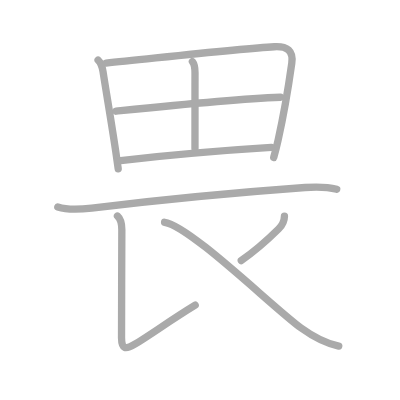
t = 0.00 s
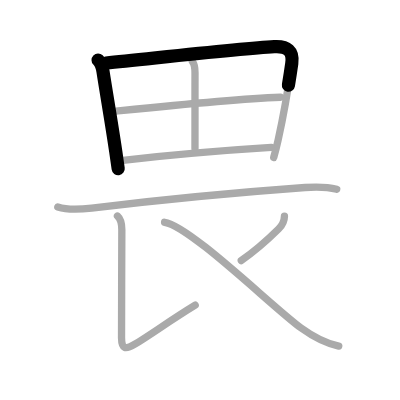
t = 1.75 s
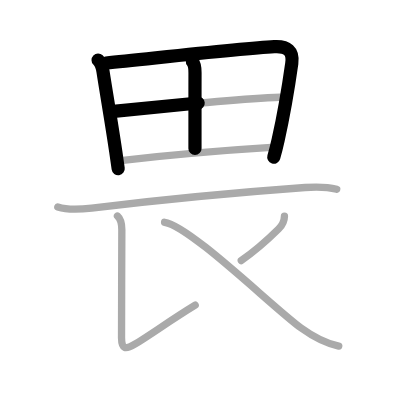
t = 3.50 s
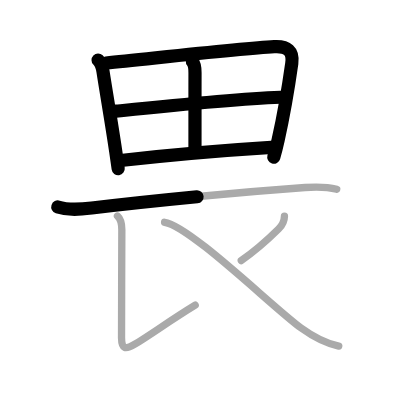
t = 5.50 s
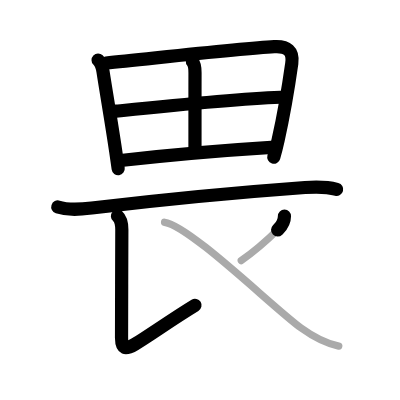
t = 7.25 s
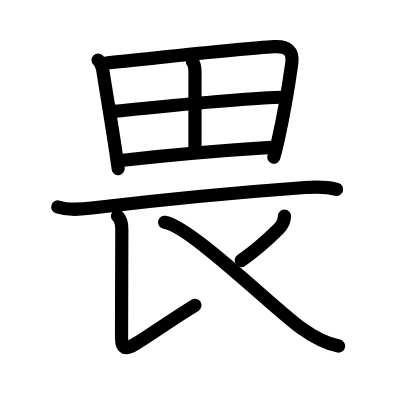
t = 9.00 s

The animated SVG that drew these frames (rendered in a browser with its animation timeline set to each time). Animation: 9 SMIL elements (animate=9); one cycle of 9.00 s.

<?xml version="1.0" standalone="no"?>
<!DOCTYPE svg PUBLIC "-//W3C//DTD SVG 1.1//EN"   "http://www.w3.org/Graphics/SVG/1.1/DTD/svg11.dtd">
<svg width="400px" height="400px"  version="1.1" xmlns="http://www.w3.org/2000/svg">
  <defs>
    <marker id="Triangle" viewBox="0 0 10 10" refX="0" refY="5" markerUnits="strokeWidth" markerWidth="3" style="stroke-opacity:0%;fill:#aaaaaa;" markerHeight="2" orient="auto">
      <path d="M 0 0 L 10 5 L 0 10 z" />
    </marker>
    
    <marker id="Arrow" viewBox="0 0 10 10" refX="5" refY="5" markerUnits="strokeWidth" markerWidth="1.8" style="stroke-opacity:0%;fill:#770000;" markerHeight="2" orient="auto">
      <path d="M 0 4 L 6 4 L 4 1 L 10 5 L 4 9 L 6 6 L 0 6 z" />
        <circle cx="5" cy="5" r="5" />
      </marker>
    
    <marker id="TriangleRed" viewBox="0 0 10 10" refX="0" refY="5" markerUnits="strokeWidth" markerWidth="3" style="stroke-opacity:0%;fill:#CC0000;" markerHeight="2" orient="auto">
      <path d="M 0 0 L 10 5 L 0 10 z" />
    </marker>
    
    <marker id="ArrowRed" viewBox="0 0 10 10" refX="5" refY="5" markerUnits="strokeWidth" markerWidth="1.8" style="stroke-opacity:0%;fill:#CC0000;" markerHeight="2" orient="auto">
      <path d="M 0 4 L 6 4 L 4 1 L 10 5 L 4 9 L 6 6 L 0 6 z" />
        <circle cx="5" cy="5" r="5" />
      </marker>
    
  </defs>
  
  <path style="fill:#ffffff; fill-opacity:100%; fill-rule:evenodd; stroke-width:0;" d="M 0 0 L 400px 0 L 400px 400px L 0 400px L 0 0" />

  <g transform="scale(3.6697247706422 3.6697247706422)">
<path style="fill:none; fill-opacity:0%; fill-rule:evenodd; stroke:#aaaaaa; stroke-opacity:100%; stroke-width: 1.5pt; stroke-linejoin:round; stroke-linecap:round;" d="M26.73 16.38c0.9 0.87 1.17 2.03 1.34 3.11c0.99 6.39 2.32 13.98 3.48 21.86c0.23 1.54 0.45 3.09 0.66 4.65"></path>
<path style="fill:none; fill-opacity:0%; fill-rule:evenodd; stroke:#aaaaaa; stroke-opacity:100%; stroke-width: 1.5pt; stroke-linejoin:round; stroke-linecap:round;" d="M28.9 17.18C41 16 65.39 13.24 74.75 12.73c3.52-0.2 5.24 1.12 4.76 4.53c-0.65 4.6-2.16 13.96-3.72 20.88c-0.4 1.79-0.81 3.41-1.2 4.75"></path>
<path style="fill:none; fill-opacity:0%; fill-rule:evenodd; stroke:#aaaaaa; stroke-opacity:100%; stroke-width: 1.5pt; stroke-linejoin:round; stroke-linecap:round;" d="M52.43 16.78c0.7 0.84 0.71 2.12 0.71 3.06c-0.01 6.41-0.01 11.41-0.01 20.66"></path>
<path style="fill:none; fill-opacity:0%; fill-rule:evenodd; stroke:#aaaaaa; stroke-opacity:100%; stroke-width: 1.5pt; stroke-linejoin:round; stroke-linecap:round;" d="M31.63 30.3c13.87-1.43 31.74-3.3 44.79-3.8"></path>
<path style="fill:none; fill-opacity:0%; fill-rule:evenodd; stroke:#aaaaaa; stroke-opacity:100%; stroke-width: 1.5pt; stroke-linejoin:round; stroke-linecap:round;" d="M32.86 43.75C44.5 42.43 60.5 41 73.94 40.17"></path>
<path style="fill:none; fill-opacity:0%; fill-rule:evenodd; stroke:#aaaaaa; stroke-opacity:100%; stroke-width: 1.5pt; stroke-linejoin:round; stroke-linecap:round;" d="M15.75 56.4c3 0.97 6.06 0.68 9.25 0.29c17.25-2.07 41.69-4.41 58.13-5.6c2.84-0.21 5.85-0.24 8.62 0.49"></path>
<path style="fill:none; fill-opacity:0%; fill-rule:evenodd; stroke:#aaaaaa; stroke-opacity:100%; stroke-width: 1.5pt; stroke-linejoin:round; stroke-linecap:round;" d="M32.01 58.87c0.99 0.88 1.19 2.4 1.19 3.75c0 5.14-0.1 24.04-0.08 29.51c0.01 2.96 1 3.25 3.63 1.67c3.89-2.33 9.74-6.55 16.44-10.64"></path>
<path style="fill:none; fill-opacity:0%; fill-rule:evenodd; stroke:#aaaaaa; stroke-opacity:100%; stroke-width: 1.5pt; stroke-linejoin:round; stroke-linecap:round;" d="M77.51 58.92c-0.01 1.45-0.5 2.38-1.61 3.49c-2.98 2.95-7.15 6.5-10.15 8.59"></path>
<path style="fill:none; fill-opacity:0%; fill-rule:evenodd; stroke:#aaaaaa; stroke-opacity:100%; stroke-width: 1.5pt; stroke-linejoin:round; stroke-linecap:round;" d="M44.85 60.57c6.87 0.96 29.66 23.35 37.16 28.78c2.76 2 6.86 4.26 10.3 4.95"></path>

<path style="fill:none; fill-opacity:0%; fill-rule:evenodd; stroke:#000000; stroke-opacity:100%; stroke-width: 2.7pt; stroke-linejoin:round; stroke-linecap:round;" d="M26.73 16.38c0.9 0.87 1.17 2.03 1.34 3.11c0.99 6.39 2.32 13.98 3.48 21.86c0.23 1.54 0.45 3.09 0.66 4.65" pathLength="100" stroke-dashoffset="100" stroke-dasharray="100 105"><animate id="dashAnim1" attributeName="stroke-dashoffset" from="100" to="0" dur="1s" calcMode="linear" fill="freeze"/></path>
<path style="fill:none; fill-opacity:0%; fill-rule:evenodd; stroke:#000000; stroke-opacity:100%; stroke-width: 2.7pt; stroke-linejoin:round; stroke-linecap:round;" d="M28.9 17.18C41 16 65.39 13.24 74.75 12.73c3.52-0.2 5.24 1.12 4.76 4.53c-0.65 4.6-2.16 13.96-3.72 20.88c-0.4 1.79-0.81 3.41-1.2 4.75" pathLength="100" stroke-dashoffset="100" stroke-dasharray="100 105"><animate id="dashAnim2" attributeName="stroke-dashoffset" from="100" to="0" dur="1s" calcMode="linear" begin="dashAnim1.end" fill="freeze"/></path>
<path style="fill:none; fill-opacity:0%; fill-rule:evenodd; stroke:#000000; stroke-opacity:100%; stroke-width: 2.7pt; stroke-linejoin:round; stroke-linecap:round;" d="M52.43 16.78c0.7 0.84 0.71 2.12 0.71 3.06c-0.01 6.41-0.01 11.41-0.01 20.66" pathLength="100" stroke-dashoffset="100" stroke-dasharray="100 105"><animate id="dashAnim3" attributeName="stroke-dashoffset" from="100" to="0" dur="1s" calcMode="linear" begin="dashAnim2.end" fill="freeze"/></path>
<path style="fill:none; fill-opacity:0%; fill-rule:evenodd; stroke:#000000; stroke-opacity:100%; stroke-width: 2.7pt; stroke-linejoin:round; stroke-linecap:round;" d="M31.63 30.3c13.87-1.43 31.74-3.3 44.79-3.8" pathLength="100" stroke-dashoffset="100" stroke-dasharray="100 105"><animate id="dashAnim4" attributeName="stroke-dashoffset" from="100" to="0" dur="1s" calcMode="linear" begin="dashAnim3.end" fill="freeze"/></path>
<path style="fill:none; fill-opacity:0%; fill-rule:evenodd; stroke:#000000; stroke-opacity:100%; stroke-width: 2.7pt; stroke-linejoin:round; stroke-linecap:round;" d="M32.86 43.75C44.5 42.43 60.5 41 73.94 40.17" pathLength="100" stroke-dashoffset="100" stroke-dasharray="100 105"><animate id="dashAnim5" attributeName="stroke-dashoffset" from="100" to="0" dur="1s" calcMode="linear" begin="dashAnim4.end" fill="freeze"/></path>
<path style="fill:none; fill-opacity:0%; fill-rule:evenodd; stroke:#000000; stroke-opacity:100%; stroke-width: 2.7pt; stroke-linejoin:round; stroke-linecap:round;" d="M15.75 56.4c3 0.97 6.06 0.68 9.25 0.29c17.25-2.07 41.69-4.41 58.13-5.6c2.84-0.21 5.85-0.24 8.62 0.49" pathLength="100" stroke-dashoffset="100" stroke-dasharray="100 105"><animate id="dashAnim6" attributeName="stroke-dashoffset" from="100" to="0" dur="1s" calcMode="linear" begin="dashAnim5.end" fill="freeze"/></path>
<path style="fill:none; fill-opacity:0%; fill-rule:evenodd; stroke:#000000; stroke-opacity:100%; stroke-width: 2.7pt; stroke-linejoin:round; stroke-linecap:round;" d="M32.01 58.87c0.99 0.88 1.19 2.4 1.19 3.75c0 5.14-0.1 24.04-0.08 29.51c0.01 2.96 1 3.25 3.63 1.67c3.89-2.33 9.74-6.55 16.44-10.64" pathLength="100" stroke-dashoffset="100" stroke-dasharray="100 105"><animate id="dashAnim7" attributeName="stroke-dashoffset" from="100" to="0" dur="1s" calcMode="linear" begin="dashAnim6.end" fill="freeze"/></path>
<path style="fill:none; fill-opacity:0%; fill-rule:evenodd; stroke:#000000; stroke-opacity:100%; stroke-width: 2.7pt; stroke-linejoin:round; stroke-linecap:round;" d="M77.51 58.92c-0.01 1.45-0.5 2.38-1.61 3.49c-2.98 2.95-7.15 6.5-10.15 8.59" pathLength="100" stroke-dashoffset="100" stroke-dasharray="100 105"><animate id="dashAnim8" attributeName="stroke-dashoffset" from="100" to="0" dur="1s" calcMode="linear" begin="dashAnim7.end" fill="freeze"/></path>
<path style="fill:none; fill-opacity:0%; fill-rule:evenodd; stroke:#000000; stroke-opacity:100%; stroke-width: 2.7pt; stroke-linejoin:round; stroke-linecap:round;" d="M44.85 60.57c6.87 0.96 29.66 23.35 37.16 28.78c2.76 2 6.86 4.26 10.3 4.95" pathLength="100" stroke-dashoffset="100" stroke-dasharray="100 105"><animate id="dashAnim9" attributeName="stroke-dashoffset" from="100" to="0" dur="1s" calcMode="linear" begin="dashAnim8.end" fill="freeze"/></path>

</g>

</svg>  
          
